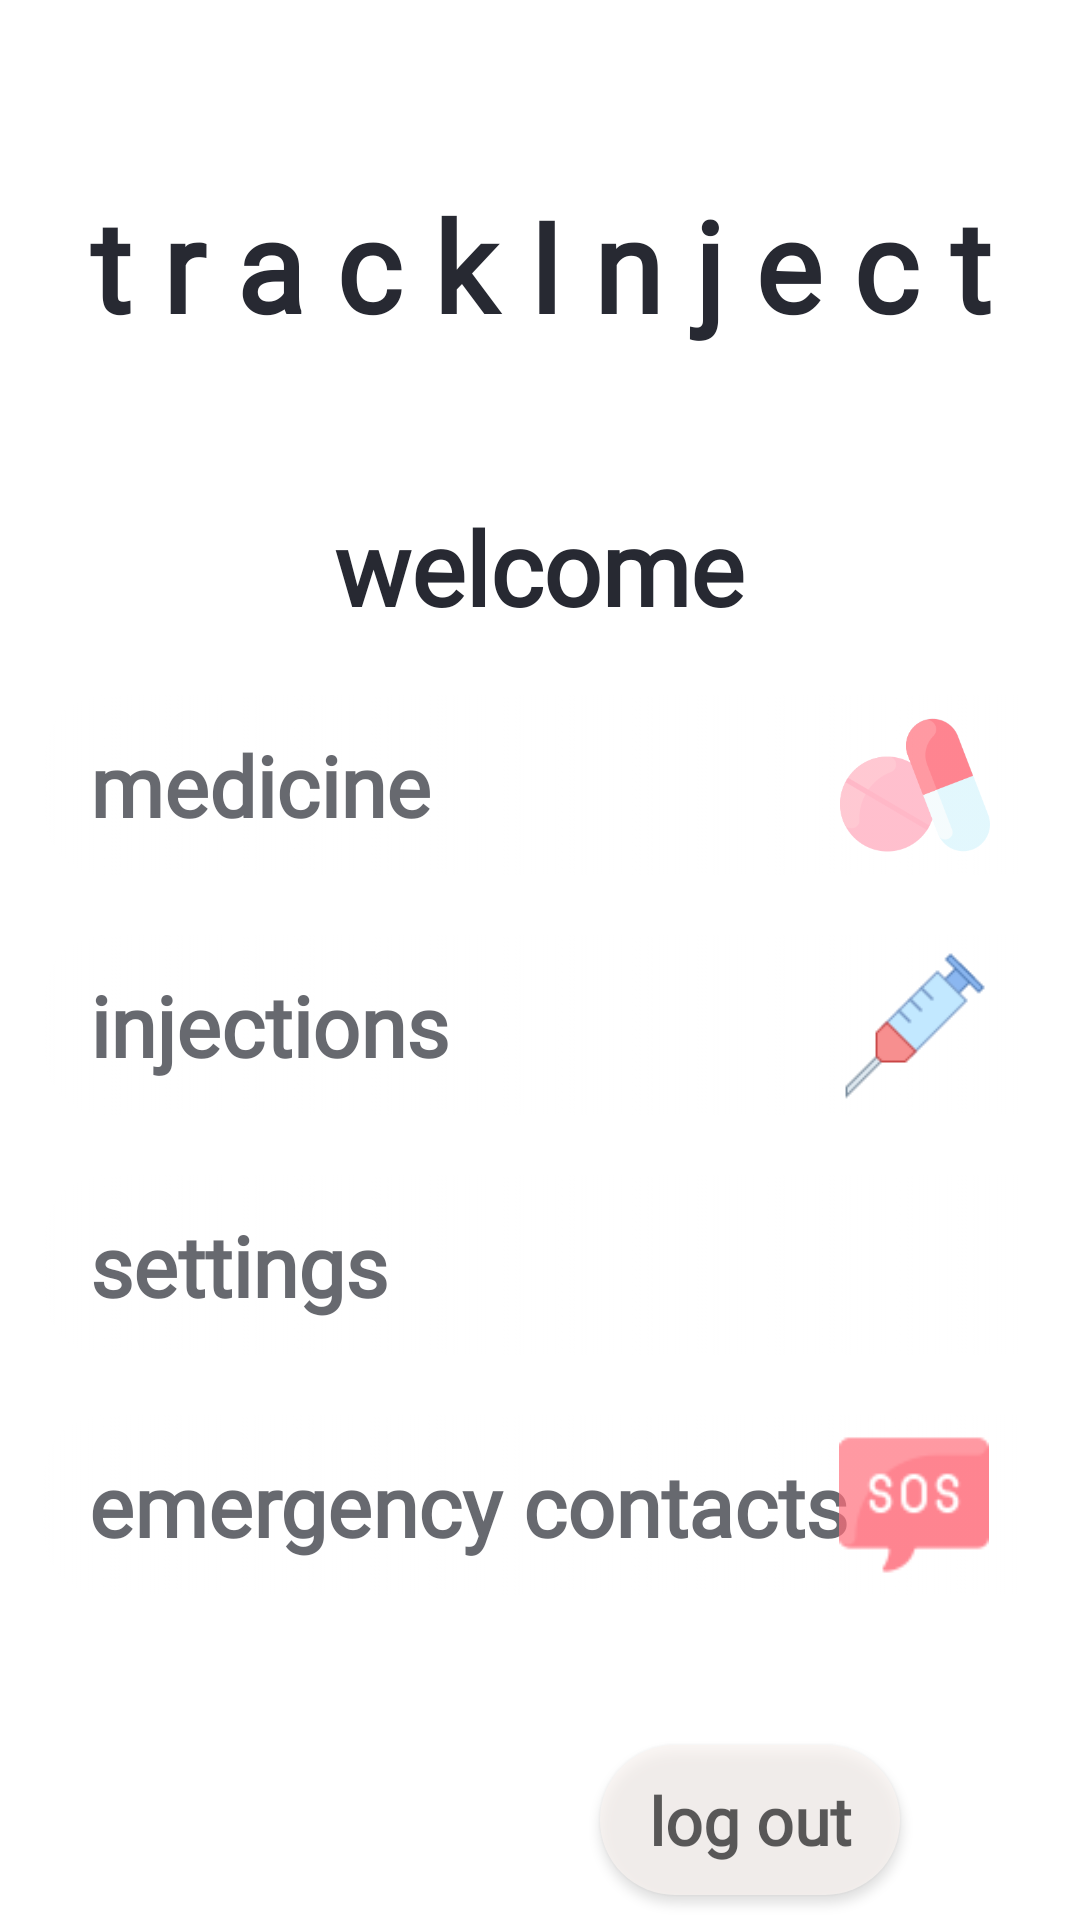

Write the Android layout XML for this screen, with the resource values it uses.
<!-- AndroidManifest.xml: application theme Theme.TrackInjectV2 -->
<!-- res/layout/activity_main_menu.xml -->
<?xml version="1.0" encoding="utf-8"?>
<androidx.constraintlayout.widget.ConstraintLayout xmlns:android="http://schemas.android.com/apk/res/android"
    xmlns:app="http://schemas.android.com/apk/res-auto"
    xmlns:tools="http://schemas.android.com/tools"
    android:layout_width="match_parent"
    android:layout_height="match_parent"
    android:background="@drawable/gradient_animation"
    android:id="@+id/mainMenuLayout"
    tools:context=".MainMenuActivity">
    <TextView
        android:id="@+id/medNameTxt"
        android:layout_width="wrap_content"
        android:layout_height="wrap_content"
        android:layout_marginTop="60dp"
        android:fontFamily="@font/alegreya_sans_sc_light"
        android:text="t r a c k I n j e c t"
        android:textColor="#272932"
        android:textSize="42sp"
        android:textStyle="bold"
        app:layout_constraintEnd_toEndOf="parent"
        app:layout_constraintStart_toStartOf="parent"
        app:layout_constraintTop_toTopOf="parent" />

    <TextView
        android:id="@+id/greetingTextView"
        android:layout_width="wrap_content"
        android:layout_height="wrap_content"
        android:layout_marginTop="50dp"
        android:textColor="#272932"
        android:textSize="34sp"
        android:textStyle="bold"
        android:fontFamily="@font/alegreya_sans_sc_light"
        android:gravity="center|center_vertical"
        android:text="welcome"
        app:layout_constraintEnd_toEndOf="parent"
        app:layout_constraintHorizontal_bias="0.498"
        app:layout_constraintStart_toStartOf="parent"
        app:layout_constraintTop_toBottomOf="@+id/medNameTxt" />

    <TextView
        android:id="@+id/medicineEditText"
        android:layout_width="wrap_content"
        android:layout_height="wrap_content"
        android:layout_marginStart="20dp"
        android:layout_marginTop="20dp"
        android:layout_marginEnd="20dp"
        android:alpha="0.7"
        android:background="@drawable/main_menu_color"
        android:ems="10"
        android:fontFamily="@font/alegreya_sans_sc_light"
        android:gravity="center|start"
        android:inputType="text"
        android:minWidth="300dp"
        android:minHeight="60dp"
        android:paddingStart="15dp"
        android:text="medicine"
        android:textColor="#272932"
        android:textSize="28sp"
        android:textStyle="bold"
        app:layout_constraintEnd_toEndOf="parent"
        app:layout_constraintStart_toStartOf="parent"
        app:layout_constraintTop_toBottomOf="@+id/greetingTextView"

        />

    <TextView
        android:id="@+id/injectionsEditText"
        android:layout_width="wrap_content"
        android:layout_height="wrap_content"
        android:layout_marginStart="20dp"
        android:layout_marginTop="20dp"
        android:layout_marginEnd="20dp"
        android:alpha="0.7"
        android:background="@drawable/main_menu_color"
        android:ems="10"
        android:fontFamily="@font/alegreya_sans_sc_light"
        android:gravity="center|start"
        android:inputType="text"
        android:minWidth="300dp"
        android:minHeight="60dp"
        android:paddingStart="15dp"
        android:text="injections"
        android:textColor="#272932"
        android:textSize="28sp"
        android:textStyle="bold"
        app:layout_constraintEnd_toEndOf="parent"
        app:layout_constraintStart_toStartOf="parent"
        app:layout_constraintTop_toBottomOf="@+id/medicineEditText" />

    <TextView
        android:id="@+id/settingsEditText"
        android:layout_width="wrap_content"
        android:layout_height="wrap_content"
        android:layout_marginStart="20dp"
        android:layout_marginTop="20dp"
        android:layout_marginEnd="20dp"
        android:alpha="0.7"
        android:background="@drawable/main_menu_color"
        android:ems="10"
        android:fontFamily="@font/alegreya_sans_sc_light"
        android:gravity="center|start"
        android:inputType="text"
        android:minWidth="300dp"
        android:minHeight="60dp"
        android:paddingStart="15dp"
        android:text="settings"
        android:textColor="#272932"
        android:textSize="28sp"
        android:textStyle="bold"
        app:layout_constraintEnd_toEndOf="parent"
        app:layout_constraintStart_toStartOf="parent"
        app:layout_constraintTop_toBottomOf="@+id/injectionsEditText" />

    <androidx.appcompat.widget.AppCompatButton
        android:id="@+id/logOutButton"
        android:layout_width="wrap_content"
        android:layout_height="wrap_content"
        android:layout_marginTop="50dp"
        android:layout_marginEnd="60dp"
        android:alpha="0.7"
        android:background="@drawable/layout_edit_text_1"
        android:fontFamily="@font/alegreya_sans_sc_light"
        android:minWidth="100dp"
        android:minHeight="50dp"
        android:text="log out"
        android:textAllCaps="false"
        android:textColorHint="#272932"
        android:textSize="22sp"
        android:textStyle="bold"
        app:layout_constraintEnd_toEndOf="parent"
        app:layout_constraintTop_toBottomOf="@+id/emergencyContactsEditText" />

    <TextView
        android:id="@+id/emergencyContactsEditText"
        android:layout_width="wrap_content"
        android:layout_height="wrap_content"
        android:layout_marginStart="20dp"
        android:layout_marginTop="20dp"
        android:layout_marginEnd="20dp"
        android:alpha="0.7"
        android:background="@drawable/main_menu_color"
        android:ems="10"
        android:fontFamily="@font/alegreya_sans_sc_light"
        android:gravity="center|start"
        android:inputType="text"
        android:minWidth="300dp"
        android:minHeight="60dp"
        android:paddingStart="15dp"
        android:text="emergency contacts"
        android:textColor="#272932"
        android:textSize="28sp"
        android:textStyle="bold"
        app:layout_constraintEnd_toEndOf="parent"
        app:layout_constraintHorizontal_bias="0.555"
        app:layout_constraintStart_toStartOf="parent"
        app:layout_constraintTop_toBottomOf="@+id/settingsEditText" />

    <ImageView
        android:id="@+id/imageView"
        android:alpha="0.7"
        android:layout_width="50dp"
        android:layout_height="50dp"
        android:layout_marginTop="2dp"
        android:layout_marginEnd="15dp"
        android:layout_marginBottom="2dp"
        app:layout_constraintBottom_toBottomOf="@+id/medicineEditText"
        app:layout_constraintEnd_toEndOf="@+id/medicineEditText"
        app:layout_constraintTop_toTopOf="@+id/medicineEditText"
        app:srcCompat="@drawable/ic_pills" />

    <ImageView
        android:id="@+id/imageView2"
        android:layout_width="50dp"
        android:layout_height="50dp"
        android:layout_marginTop="2dp"
        android:layout_marginEnd="15dp"
        android:layout_marginBottom="2dp"
        app:layout_constraintBottom_toBottomOf="@+id/injectionsEditText"
        app:layout_constraintEnd_toEndOf="@+id/injectionsEditText"
        app:layout_constraintTop_toTopOf="@+id/injectionsEditText"
        app:srcCompat="@drawable/ic_syringe" />

    <ImageView
        android:id="@+id/imageView3"
        android:layout_width="50dp"
        android:layout_height="50dp"
        android:layout_marginTop="2dp"
        android:layout_marginEnd="15dp"
        android:layout_marginBottom="2dp"
        app:layout_constraintBottom_toBottomOf="@+id/settingsEditText"
        app:layout_constraintEnd_toEndOf="@+id/settingsEditText"
        app:layout_constraintTop_toTopOf="@+id/settingsEditText"
        app:srcCompat="@drawable/ic_settings" />

    <ImageView
        android:id="@+id/imageView4"
        android:layout_width="50dp"
        android:layout_height="50dp"
        android:alpha="0.7"
        android:layout_marginTop="2dp"
        android:layout_marginEnd="15dp"
        android:layout_marginBottom="2dp"
        app:layout_constraintBottom_toBottomOf="@+id/emergencyContactsEditText"
        app:layout_constraintEnd_toEndOf="@+id/emergencyContactsEditText"
        app:layout_constraintTop_toTopOf="@+id/emergencyContactsEditText"
        app:srcCompat="@drawable/ic_sos" />

</androidx.constraintlayout.widget.ConstraintLayout>
<!-- resources referenced by this layout -->
<resources>
  <!-- drawable ic_pills: png bitmap (drawable-hdpi, 10177 bytes) -->
  <!-- drawable ic_sos: png bitmap (drawable, 1792 bytes) -->
  <!-- drawable ic_syringe: png bitmap (drawable-v24, 1880 bytes) -->
  <!-- drawable layout_edit_text_1 (drawable) -->
  <?xml version="1.0" encoding="utf-8"?>
  <selector xmlns:android="http://schemas.android.com/apk/res/android">
  <item>
      <shape android:shape="rectangle">
          <solid android:color="@color/colorGradientCenter"/>
          <corners android:radius="80dp"/>
          <size android:width="45dp"/>
      </shape>
  </item>
  </selector>
  <!-- drawable main_menu_color (drawable) -->
  <?xml version="1.0" encoding="utf-8"?>
  <selector xmlns:android="http://schemas.android.com/apk/res/android">
      <item>
          <shape android:shape="rectangle">
              <gradient android:startColor="@color/white"
                  android:endColor="#0000ffff"/>
              <corners android:topLeftRadius="20dp"
                  android:bottomLeftRadius="20dp"/>
  
          </shape>
  
  
      </item>
  </selector>
  <style name="Theme.TrackInjectV2" parent="Theme.MaterialComponents.Light.NoActionBar">
          
          <item name="colorPrimary">@color/purple_500</item>
          <item name="colorPrimaryVariant">@color/black</item>
          <item name="colorOnPrimary">@color/white</item>
          
          <item name="colorSecondary">@color/teal_200</item>
          <item name="colorSecondaryVariant">@color/teal_700</item>
          <item name="colorOnSecondary">@color/black</item>
          
          <item name="android:statusBarColor" tools:targetApi="l">?attr/colorPrimaryVariant</item>
          
      </style>
  <color name="colorGradientCenter">#FBF5F2</color>
  <color name="white">#FFFFFFFF</color>
  <color name="purple_500">#FF6200EE</color>
  <color name="black">#FF000000</color>
  <color name="teal_200">#FF03DAC5</color>
  <color name="teal_700">#FF018786</color>
</resources>
